Run: headless pygame with SDL's dummy video driver; simulated clock (each Clock.tick advances the game by its frame time, no real sleeping); random seed 0; keys injected as events and as key.get_pressed() state; mouse plan: one left click at the window centre at the start of phase 2, then a move to the lower-right quarter at the start of phase 3.
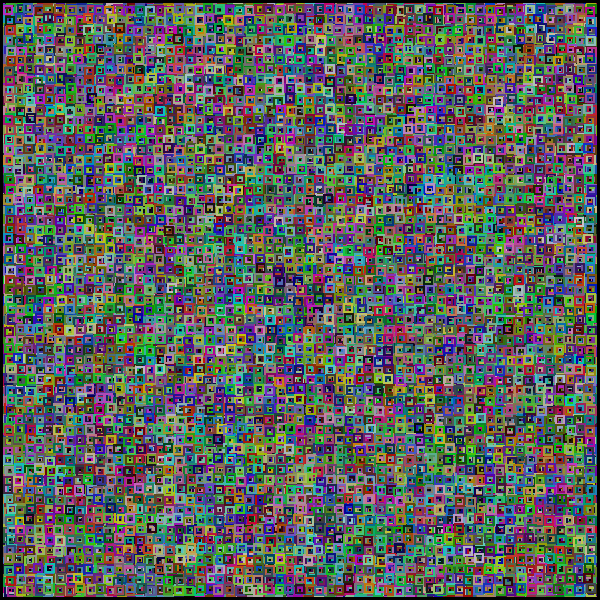
Frame 1 of 4 · flips 1–60 · no input
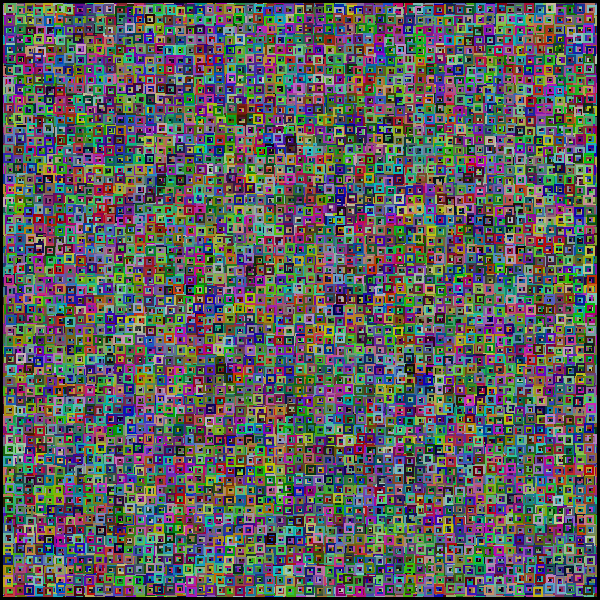
Frame 2 of 4 · flips 61–180 · clicked the window centre · tapped SPACE, RETURN · held RIGHT (→), D
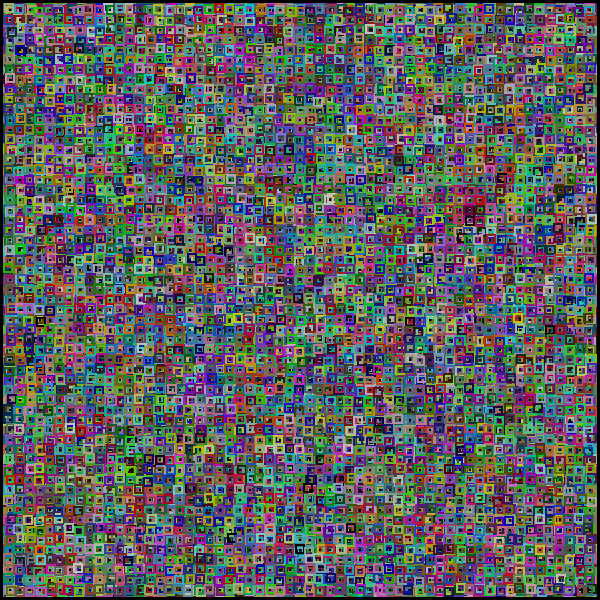
Frame 3 of 4 · flips 181–300 · moved the mouse to the lower-right quarter · held DOWN (↓), S
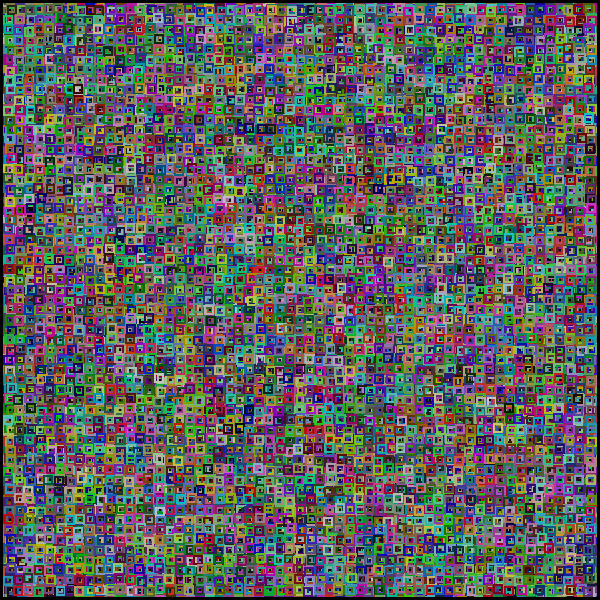
Frame 4 of 4 · flips 301–420 · held LEFT (←), A, UP (↑), W

The pygame program that drew these frames:

import pygame
import random
from pygame.locals import *

pygame.init()
screen = pygame.display.set_mode((600,600))

clock = pygame.time.Clock() 

done = False

try:
    while not done:
        for event in pygame.event.get():
            if event.type == pygame.QUIT:
                pygame.quit()
        
        mouse_position = pygame.mouse.get_pos
        
        for i in range(0, 59):
            j = 0
            for j in range(0, 59):
                color = (random.randint(0,200), random.randint(0,200), random.randint(0,200))
                pygame.draw.rect(screen, color, (10*(j)+5+(random.randint(-2,2)),10*(i)+5+(random.randint(-2,2)),10,10), 2)
        
        pygame.display.flip()
        clock.tick(30) # framerate
except:
    print('Yielded error.')
